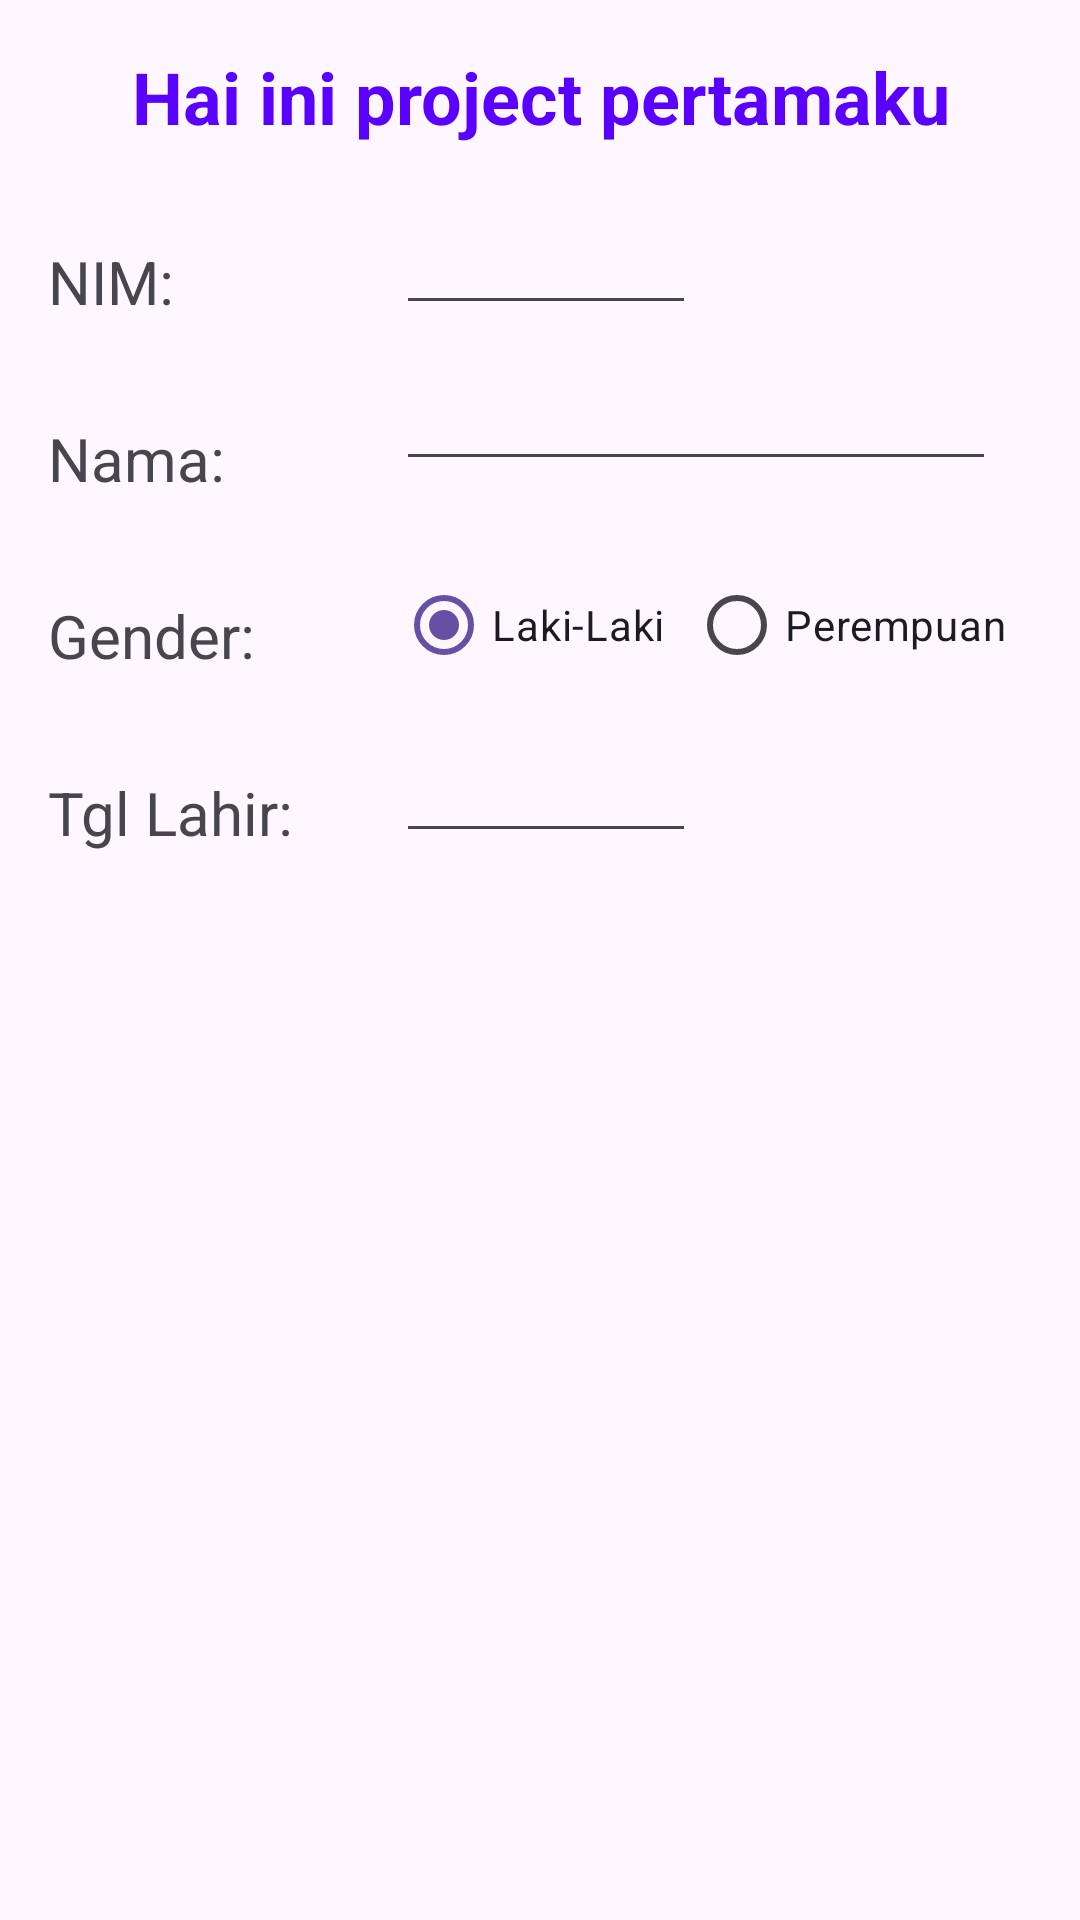

The Android layout XML behind this screen, and the referenced resources:
<!-- AndroidManifest.xml: application theme Theme.Projectbp2641 -->
<!-- res/layout/activity_main.xml -->
<?xml version="1.0" encoding="utf-8"?>
<androidx.constraintlayout.widget.ConstraintLayout xmlns:android="http://schemas.android.com/apk/res/android"
    xmlns:app="http://schemas.android.com/apk/res-auto"
    xmlns:tools="http://schemas.android.com/tools"
    android:layout_width="match_parent"
    android:layout_height="match_parent"
    tools:context="com.example.projectbp2731.MainActivity"
    >

    <TextView
        android:id="@+id/textView3"
        android:layout_width="match_parent"
        android:layout_height="wrap_content"
        android:layout_marginTop="16dp"
        android:text="Hai ini project pertamaku"
        android:textAlignment="center"
        android:textColor="#5900FF"
        android:textSize="24sp"
        android:textStyle="bold"
        app:layout_constraintEnd_toEndOf="parent"
        app:layout_constraintHorizontal_bias="0.0"
        app:layout_constraintStart_toStartOf="parent"
        app:layout_constraintTop_toTopOf="parent" />

    <TextView
        android:id="@+id/textView"
        android:layout_width="100sp"
        android:layout_height="wrap_content"
        android:layout_marginStart="16dp"
        android:layout_marginTop="32dp"
        android:text="NIM:"
        android:textSize="20sp"
        app:layout_constraintStart_toStartOf="parent"
        app:layout_constraintTop_toBottomOf="@+id/textView3" />

    <TextView
        android:id="@+id/textView2"
        android:layout_width="100sp"
        android:layout_height="wrap_content"
        android:layout_marginStart="16dp"
        android:layout_marginTop="32dp"
        android:text="Nama:"
        android:textSize="20sp"
        app:layout_constraintStart_toStartOf="parent"
        app:layout_constraintTop_toBottomOf="@+id/textView" />

    <EditText
        android:id="@+id/editTextText"
        android:layout_width="100sp"
        android:layout_height="wrap_content"
        android:layout_marginStart="16dp"
        android:layout_marginTop="16dp"
        android:ems="10"
        android:inputType="text"
        android:textSize="20sp"
        app:layout_constraintStart_toEndOf="@+id/textView"
        app:layout_constraintTop_toBottomOf="@+id/textView3" />

    <EditText
        android:id="@+id/editTextText2"
        android:layout_width="200sp"
        android:layout_height="wrap_content"
        android:layout_marginStart="16dp"
        android:layout_marginTop="8dp"
        android:ems="10"
        android:inputType="text"
        android:textSize="20sp"
        app:layout_constraintStart_toEndOf="@+id/textView2"
        app:layout_constraintTop_toBottomOf="@+id/editTextText" />

    <TextView
        android:id="@+id/textView4"
        android:layout_width="100sp"
        android:layout_height="wrap_content"
        android:layout_marginStart="16dp"
        android:layout_marginTop="32dp"
        android:text="Gender:"
        android:textSize="20sp"
        app:layout_constraintStart_toStartOf="parent"
        app:layout_constraintTop_toBottomOf="@+id/textView2" />

    <RadioGroup
        android:id="@+id/radioGroup"
        android:layout_width="wrap_content"
        android:layout_height="wrap_content"
        android:layout_marginTop="8dp"
        android:orientation="horizontal"
        app:layout_constraintStart_toEndOf="@+id/textView4"
        app:layout_constraintTop_toBottomOf="@+id/editTextText2"
        tools:ignore="MissingConstraints">

        <RadioButton
            android:id="@+id/radioButton"
            android:layout_width="match_parent"
            android:layout_height="wrap_content"
            android:layout_marginStart="16dp"
            android:layout_marginTop="16dp"
            android:checked="true"
            android:text="Laki-Laki"
            app:layout_constraintStart_toEndOf="@+id/textView4"
            app:layout_constraintTop_toBottomOf="@+id/editTextText2" />

        <RadioButton
            android:id="@+id/radioButton2"
            android:layout_width="match_parent"
            android:layout_height="wrap_content"
            android:layout_marginStart="8dp"
            android:layout_marginTop="16dp"
            android:text="Perempuan"
            app:layout_constraintStart_toEndOf="@+id/radioButton"
            app:layout_constraintTop_toBottomOf="@+id/editTextText2" />


    </RadioGroup>


    <TextView
        android:id="@+id/textView5"
        android:layout_width="100sp"
        android:layout_height="wrap_content"
        android:layout_marginStart="16dp"
        android:layout_marginTop="32dp"
        android:text="Tgl Lahir:"
        android:textSize="20sp"
        app:layout_constraintStart_toStartOf="parent"
        app:layout_constraintTop_toBottomOf="@+id/textView4" />

    <EditText
        android:id="@+id/editTextDate"
        android:layout_width="100sp"
        android:layout_height="wrap_content"
        android:layout_marginStart="16dp"
        android:layout_marginTop="8dp"
        android:ems="10"
        android:inputType="date"
        android:textSize="20sp"
        app:layout_constraintStart_toEndOf="@+id/textView5"
        app:layout_constraintTop_toBottomOf="@+id/radioGroup" />


</androidx.constraintlayout.widget.ConstraintLayout>
<!-- resources referenced by this layout -->
<resources>
  <style name="Theme.Projectbp2641" parent="Base.Theme.Projectbp2641" />
  <style name="Base.Theme.Projectbp2641" parent="Theme.Material3.DayNight.NoActionBar">
          
          
      </style>
</resources>
